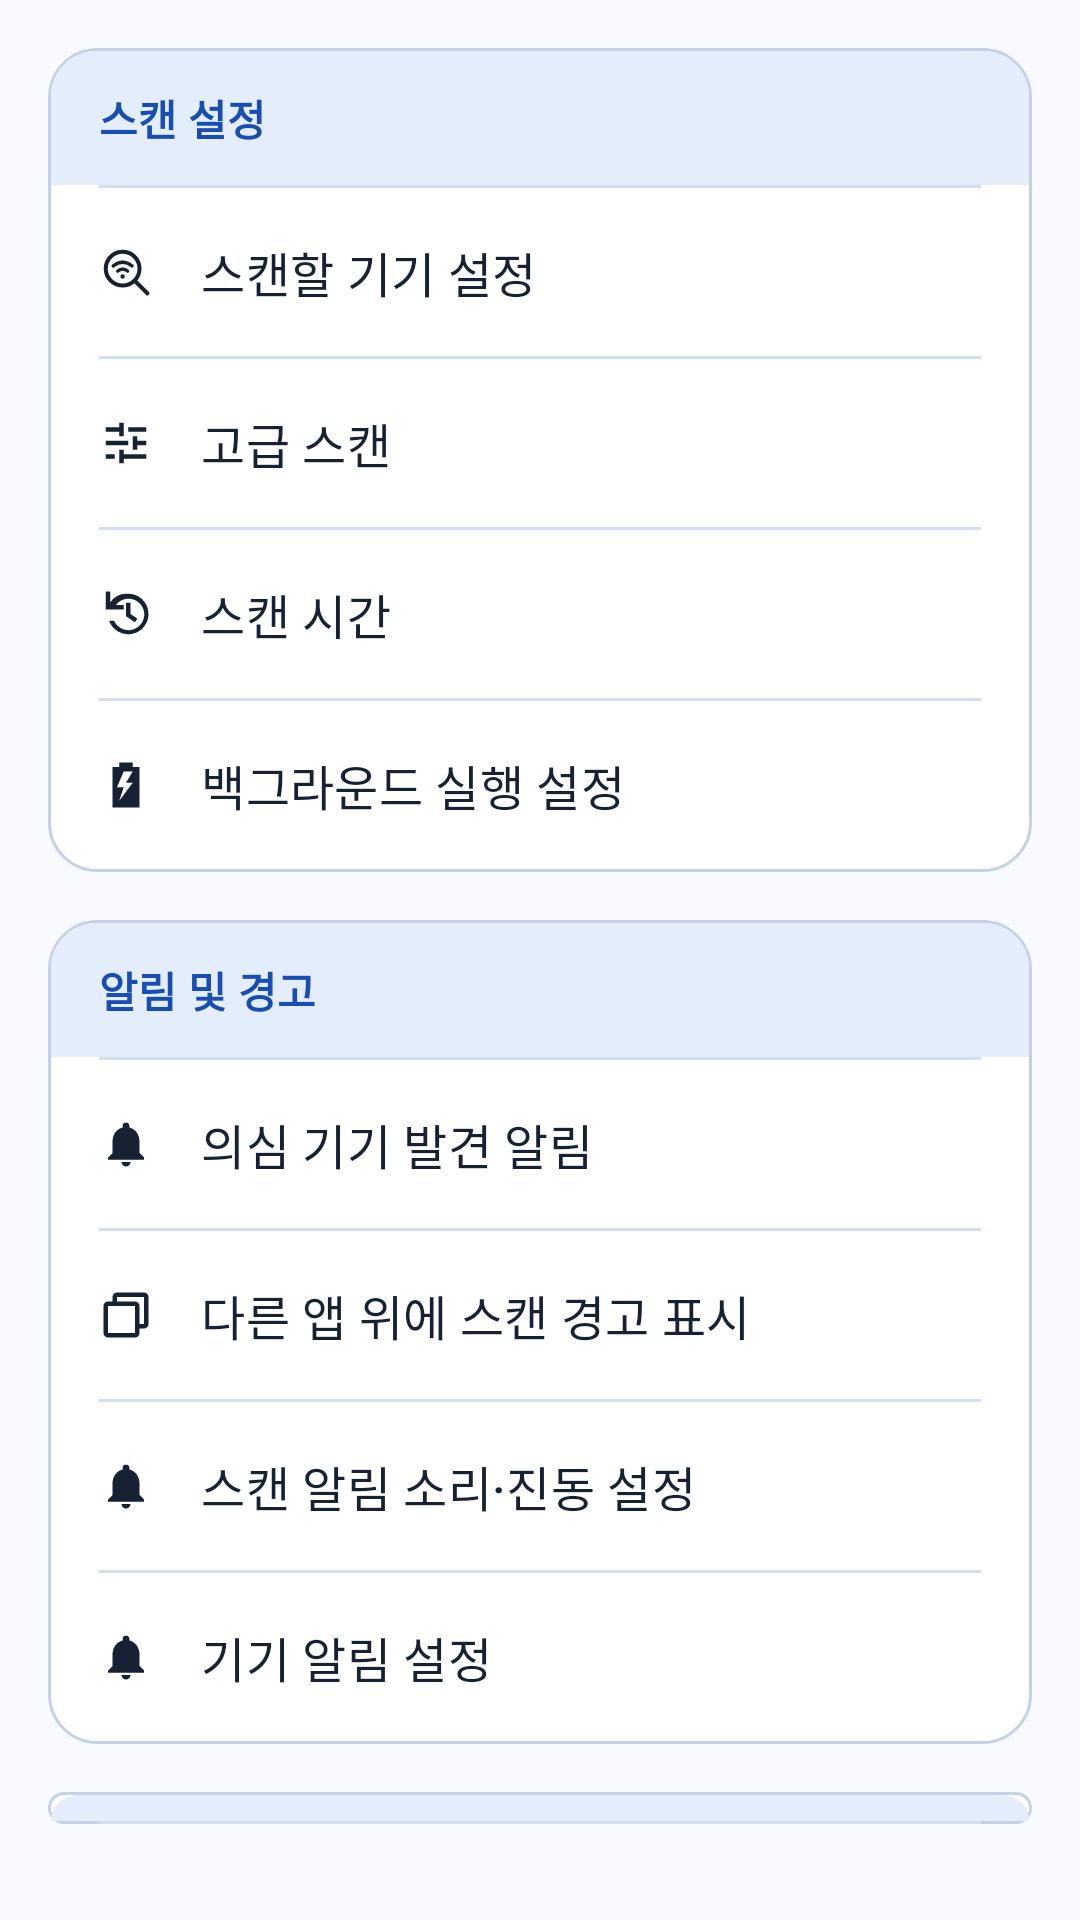

Reconstruct the res/layout file that produces this screen, plus the resources it refers to.
<!-- AndroidManifest.xml: application theme Theme.DeviceGuard -->
<!-- res/layout/screen_settings.xml -->
<LinearLayout xmlns:android="http://schemas.android.com/apk/res/android"
    xmlns:app="http://schemas.android.com/apk/res-auto"
    android:layout_width="match_parent" android:layout_height="wrap_content"
    android:orientation="vertical" android:padding="@dimen/space_medium">

    <LinearLayout style="@style/Widget.DeviceGuard.SettingsGroup"
        android:layout_width="match_parent" android:layout_height="wrap_content">
        <TextView style="@style/Widget.DeviceGuard.SettingsSection" android:accessibilityHeading="true"
            android:layout_width="match_parent" android:layout_height="wrap_content"
            android:text="@string/settings_section_scan" />

        <com.google.android.material.button.MaterialButton
            android:id="@+id/categories_setting" style="@style/Widget.DeviceGuard.SettingsRow"
            android:layout_width="match_parent" android:layout_height="wrap_content"
            android:text="@string/detection_settings_button" app:icon="@drawable/ic_stat_scan" />

        <com.google.android.material.button.MaterialButton
            android:id="@+id/advanced_scan_settings" style="@style/Widget.DeviceGuard.SettingsRow"
            android:layout_width="match_parent" android:layout_height="wrap_content"
            android:text="@string/settings_advanced_scan" app:icon="@drawable/ic_settings" />

        <com.google.android.material.button.MaterialButton
            android:id="@+id/default_duration" style="@style/Widget.DeviceGuard.SettingsRow"
            android:layout_width="match_parent" android:layout_height="wrap_content"
            android:text="@string/settings_scan_duration" app:icon="@drawable/ic_history" />

        <com.google.android.material.button.MaterialButton
            android:id="@+id/background_battery" style="@style/Widget.DeviceGuard.SettingsRow"
            android:layout_width="match_parent" android:layout_height="wrap_content"
            android:text="@string/settings_background_execution" app:icon="@drawable/ic_permission_battery" />
    </LinearLayout>

    <LinearLayout style="@style/Widget.DeviceGuard.SettingsGroup"
        android:layout_width="match_parent" android:layout_height="wrap_content">
        <TextView style="@style/Widget.DeviceGuard.SettingsSection" android:accessibilityHeading="true"
            android:layout_width="match_parent" android:layout_height="wrap_content"
            android:text="@string/settings_section_alerts" />

        <com.google.android.material.button.MaterialButton
            android:id="@+id/candidate_alert_settings" style="@style/Widget.DeviceGuard.SettingsRow"
            android:layout_width="match_parent" android:layout_height="wrap_content"
            android:text="@string/candidate_alerts_setting" app:icon="@drawable/ic_permission_bell" />

        <com.google.android.material.button.MaterialButton
            android:id="@+id/overlay_alert_settings" style="@style/Widget.DeviceGuard.SettingsRow"
            android:layout_width="match_parent" android:layout_height="wrap_content"
            android:text="@string/overlay_alert_setting" app:icon="@drawable/ic_permission_overlay" />

        <com.google.android.material.button.MaterialButton
            android:id="@+id/candidate_sound_settings" style="@style/Widget.DeviceGuard.SettingsRow"
            android:layout_width="match_parent" android:layout_height="wrap_content"
            android:text="@string/candidate_sound_settings" app:icon="@drawable/ic_permission_bell" />

        <com.google.android.material.button.MaterialButton
            android:id="@+id/os_notifications" style="@style/Widget.DeviceGuard.SettingsRow"
            android:layout_width="match_parent" android:layout_height="wrap_content"
            android:text="@string/os_notifications_setting" app:icon="@drawable/ic_permission_bell" />
    </LinearLayout>

    <LinearLayout style="@style/Widget.DeviceGuard.SettingsGroup"
        android:layout_width="match_parent" android:layout_height="wrap_content">
        <TextView style="@style/Widget.DeviceGuard.SettingsSection" android:accessibilityHeading="true"
            android:layout_width="match_parent" android:layout_height="wrap_content"
            android:text="@string/settings_section_history" />

        <com.google.android.material.button.MaterialButton
            android:id="@+id/manage_targets" style="@style/Widget.DeviceGuard.SettingsRow"
            android:layout_width="match_parent" android:layout_height="wrap_content"
            android:text="@string/targets_title" app:icon="@drawable/ic_stat_scan" />

        <com.google.android.material.button.MaterialButton
            android:id="@+id/retention" style="@style/Widget.DeviceGuard.SettingsRow"
            android:layout_width="match_parent" android:layout_height="wrap_content"
            android:text="@string/settings_history_retention" app:icon="@drawable/ic_history" />
    </LinearLayout>

    <LinearLayout style="@style/Widget.DeviceGuard.SettingsGroup"
        android:layout_width="match_parent" android:layout_height="wrap_content">
        <TextView style="@style/Widget.DeviceGuard.SettingsSection" android:accessibilityHeading="true"
            android:layout_width="match_parent" android:layout_height="wrap_content"
            android:text="@string/settings_section_app" />

        <com.google.android.material.button.MaterialButton
            android:id="@+id/theme" style="@style/Widget.DeviceGuard.SettingsRow"
            android:layout_width="match_parent" android:layout_height="wrap_content"
            android:text="@string/settings_theme" app:icon="@drawable/ic_settings" />

        <com.google.android.material.button.MaterialButton
            android:id="@+id/required_permissions" style="@style/Widget.DeviceGuard.SettingsRow"
            android:layout_width="match_parent" android:layout_height="wrap_content"
            android:text="@string/settings_required_permissions" app:icon="@drawable/ic_permission_settings" />

        <LinearLayout android:id="@+id/settings_version_row"
            android:layout_width="match_parent" android:layout_height="wrap_content"
            android:minHeight="56dp" android:orientation="horizontal" android:gravity="center_vertical"
            android:paddingHorizontal="@dimen/space_medium" android:paddingVertical="12dp">
            <TextView
                android:layout_width="0dp" android:layout_height="wrap_content" android:layout_weight="1"
                android:layout_marginEnd="@dimen/space_medium" android:text="@string/settings_app_version"
                android:textColor="@color/on_surface" android:textAppearance="?attr/textAppearanceBodyLarge" />
            <TextView android:id="@+id/settings_app_version"
                android:layout_width="wrap_content" android:layout_height="wrap_content"
                android:textColor="@color/muted" android:textAppearance="?attr/textAppearanceBodyMedium" />
        </LinearLayout>
    </LinearLayout>
</LinearLayout>
<!-- resources referenced by this layout -->
<resources>
  <color name="muted">#475770</color>
  <color name="on_surface">#172134</color>
  <dimen name="space_medium">16dp</dimen>
  <!-- drawable ic_history (drawable) -->
  <vector xmlns:android="http://schemas.android.com/apk/res/android" android:width="24dp" android:height="24dp" android:viewportWidth="24" android:viewportHeight="24">
      <path android:fillColor="#FFFFFFFF" android:pathData="M13,3a9,9 0,1 1,-8.5 12h2.2a7,7 0,1 0,0.8 -7H11v2H3V2h2v4.8A9,9 0,0 1,13 3z M12,7h2v5l3,2 -1,1.7 -4,-2.7z" />
  </vector>
  <!-- drawable ic_permission_battery (drawable) -->
  <vector xmlns:android="http://schemas.android.com/apk/res/android" android:width="24dp" android:height="24dp" android:viewportWidth="24" android:viewportHeight="24">
      <path android:fillColor="#FFFFFFFF" android:fillType="evenOdd" android:pathData="M15,2h-6v2H6v18h12V4h-3zM11,6h4l-3,5h3l-6,8 2,-6H8z" />
  </vector>
  <string name="candidate_alerts_setting">의심 기기 발견 알림</string>
  <string name="candidate_sound_settings">스캔 알림 소리·진동 설정</string>
  <string name="detection_settings_button">스캔할 기기 설정</string>
  <string name="os_notifications_setting">기기 알림 설정</string>
  <string name="overlay_alert_setting">다른 앱 위에 스캔 경고 표시</string>
  <string name="settings_advanced_scan">고급 스캔</string>
  <string name="settings_app_version">앱 버전</string>
  <string name="settings_background_execution">백그라운드 실행 설정</string>
  <string name="settings_history_retention">이력 보관 기간</string>
  <string name="settings_required_permissions">필수 권한 관리</string>
  <string name="settings_scan_duration">스캔 시간</string>
  <string name="settings_section_alerts">알림 및 경고</string>
  <string name="settings_section_app">앱 관리</string>
  <string name="settings_section_history">의심 기기 대상 관리 및 스캔 이력</string>
  <string name="settings_section_scan">스캔 설정</string>
  <string name="settings_theme">화면 테마</string>
  <string name="targets_title">의심 기기 대상 관리</string>
  <!-- drawable settings_group_background (drawable) -->
  <shape xmlns:android="http://schemas.android.com/apk/res/android" android:shape="rectangle">
      <corners android:radius="16dp" />
      <solid android:color="@color/settings_group_surface" />
      <stroke android:width="1dp" android:color="@color/settings_group_outline" />
  </shape>
  <!-- drawable settings_divider (drawable) -->
  <shape xmlns:android="http://schemas.android.com/apk/res/android" android:shape="rectangle">
      <size android:height="1dp" />
      <solid android:color="@color/detail_section_outline" />
  </shape>
  <!-- drawable settings_group_heading (drawable) -->
  <shape xmlns:android="http://schemas.android.com/apk/res/android" android:shape="rectangle">
      <corners android:topLeftRadius="15dp" android:topRightRadius="15dp"
          android:bottomLeftRadius="0dp" android:bottomRightRadius="0dp" />
      <solid android:color="@color/settings_group_heading_surface" />
  </shape>
  <color name="brand">#184DB4</color>
  <color name="on_brand">#FFFFFF</color>
  <color name="surface">#F8FAFF</color>
  <style name="Widget.DeviceGuard.Button" parent="Widget.Material3.Button">
          <item name="icon">@drawable/ic_action</item><item name="iconGravity">textStart</item>
      </style>
  <style name="Widget.DeviceGuard.OutlinedButton" parent="Widget.Material3.Button.OutlinedButton">
          <item name="icon">@drawable/ic_action</item><item name="iconGravity">textStart</item>
          <item name="cornerRadius">12dp</item><item name="android:minHeight">56dp</item>
      </style>
  <color name="settings_group_surface">#FFFFFF</color>
  <color name="settings_group_outline">#C4D1E7</color>
  <color name="detail_section_outline">#D3DEEF</color>
  <color name="settings_group_heading_surface">#E4EDFC</color>
  <!-- drawable ic_action (drawable) -->
  <vector xmlns:android="http://schemas.android.com/apk/res/android" android:width="24dp" android:height="24dp" android:viewportWidth="24" android:viewportHeight="24"><path android:fillColor="#FFFFFFFF" android:pathData="M12,4l-1.4,1.4 5.6,5.6H4v2h12.2l-5.6,5.6L12,20l8,-8z" /></vector>
</resources>
